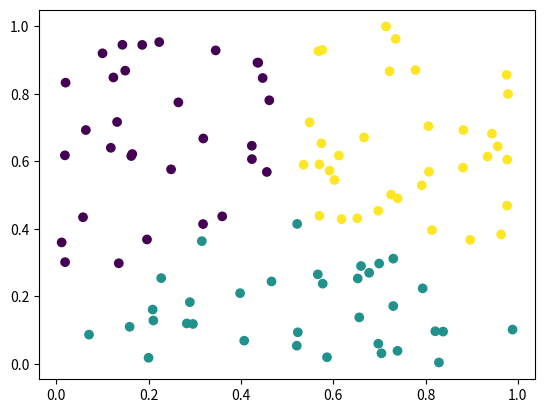

This chart was generated by the following Python code:
import numpy as np
from scipy.stats import multivariate_normal
import matplotlib.pyplot as plt


class MGMM(object):
    """Multivariate GMM with CAVI"""

    def __init__(self, X, K=2, sigma=1):
        self.X = X
        self.K = K
        self.N, self.D = self.X.shape
        self.sigma2 = sigma**2

    def _init(self):
        self.phi = np.random.dirichlet(
            [np.random.random() * np.random.randint(1, 10)] * self.K, self.N
        )
        self.m = (
            np.random.rand(self.K, self.D) * (self.X.max() - self.X.min())
            + self.X.min()
        )
        self.s2 = np.array([np.eye(self.D) for _ in range(self.K)])

    def get_elbo(self):
        t1 = (
            np.log(np.linalg.det(self.s2))
            - np.trace(np.dot(self.m, self.m.T)) / self.sigma2
        )
        t1 = t1.sum()
        t2 = 0
        for i in range(self.N):
            for j in range(self.K):
                t2 += self.phi[i, j] * (
                    np.log(multivariate_normal.pdf(self.X[i], self.m[j], self.s2[j]))
                    - np.log(self.phi[i, j])
                )
        return t1 + t2

    def fit(self, max_iter=100, tol=1e-10):
        self._init()
        self.elbo_values = [self.get_elbo()]
        for iter_ in range(1, max_iter + 1):
            self._cavi()
            self.elbo_values.append(self.get_elbo())
            if np.abs(self.elbo_values[-2] - self.elbo_values[-1]) <= tol:
                print(
                    "ELBO converged with ll %.3f at iteration %d"
                    % (self.elbo_values[-1], iter_)
                )
                break
        if iter_ == max_iter:
            print("ELBO ended with ll %.3f" % (self.elbo_values[-1]))

    def _cavi(self):
        self._update_phi()
        self._update_mu()

    def _update_phi(self):
        for i in range(self.N):
            for j in range(self.K):
                self.phi[i, j] = multivariate_normal.pdf(
                    self.X[i], self.m[j], self.s2[j]
                )
            self.phi[i] /= np.sum(self.phi[i])

    def _update_mu(self):
        for j in range(self.K):
            self.m[j] = np.sum(self.phi[:, j, np.newaxis] * self.X, axis=0) / (
                1 / self.sigma2 + np.sum(self.phi[:, j])
            )
            self.s2[j] = np.eye(self.D) / (1 / self.sigma2 + np.sum(self.phi[:, j]))


np.random.seed(0)
X = np.random.rand(100, 2)

# Initialize and fit the model
model = MGMM(X, K=3)
model.fit()
plt.scatter(X[:, 0], X[:, 1], c=model.phi.argmax(1))
plt.savefig("MGMM.png")
